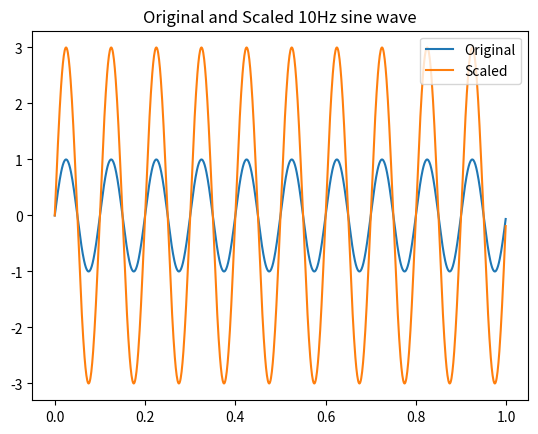

Source code (Python):
import numpy as np
import matplotlib.pyplot as plt

t = np.linspace(0,1,1000,endpoint=False)
sine = np.sin(2*np.pi*10*t)
scaled_sine = 3*sine

plt.plot(t,sine,label="Original")
plt.plot(t,scaled_sine,label="Scaled")
plt.legend()
plt.title("Original and Scaled 10Hz sine wave")
plt.show()
